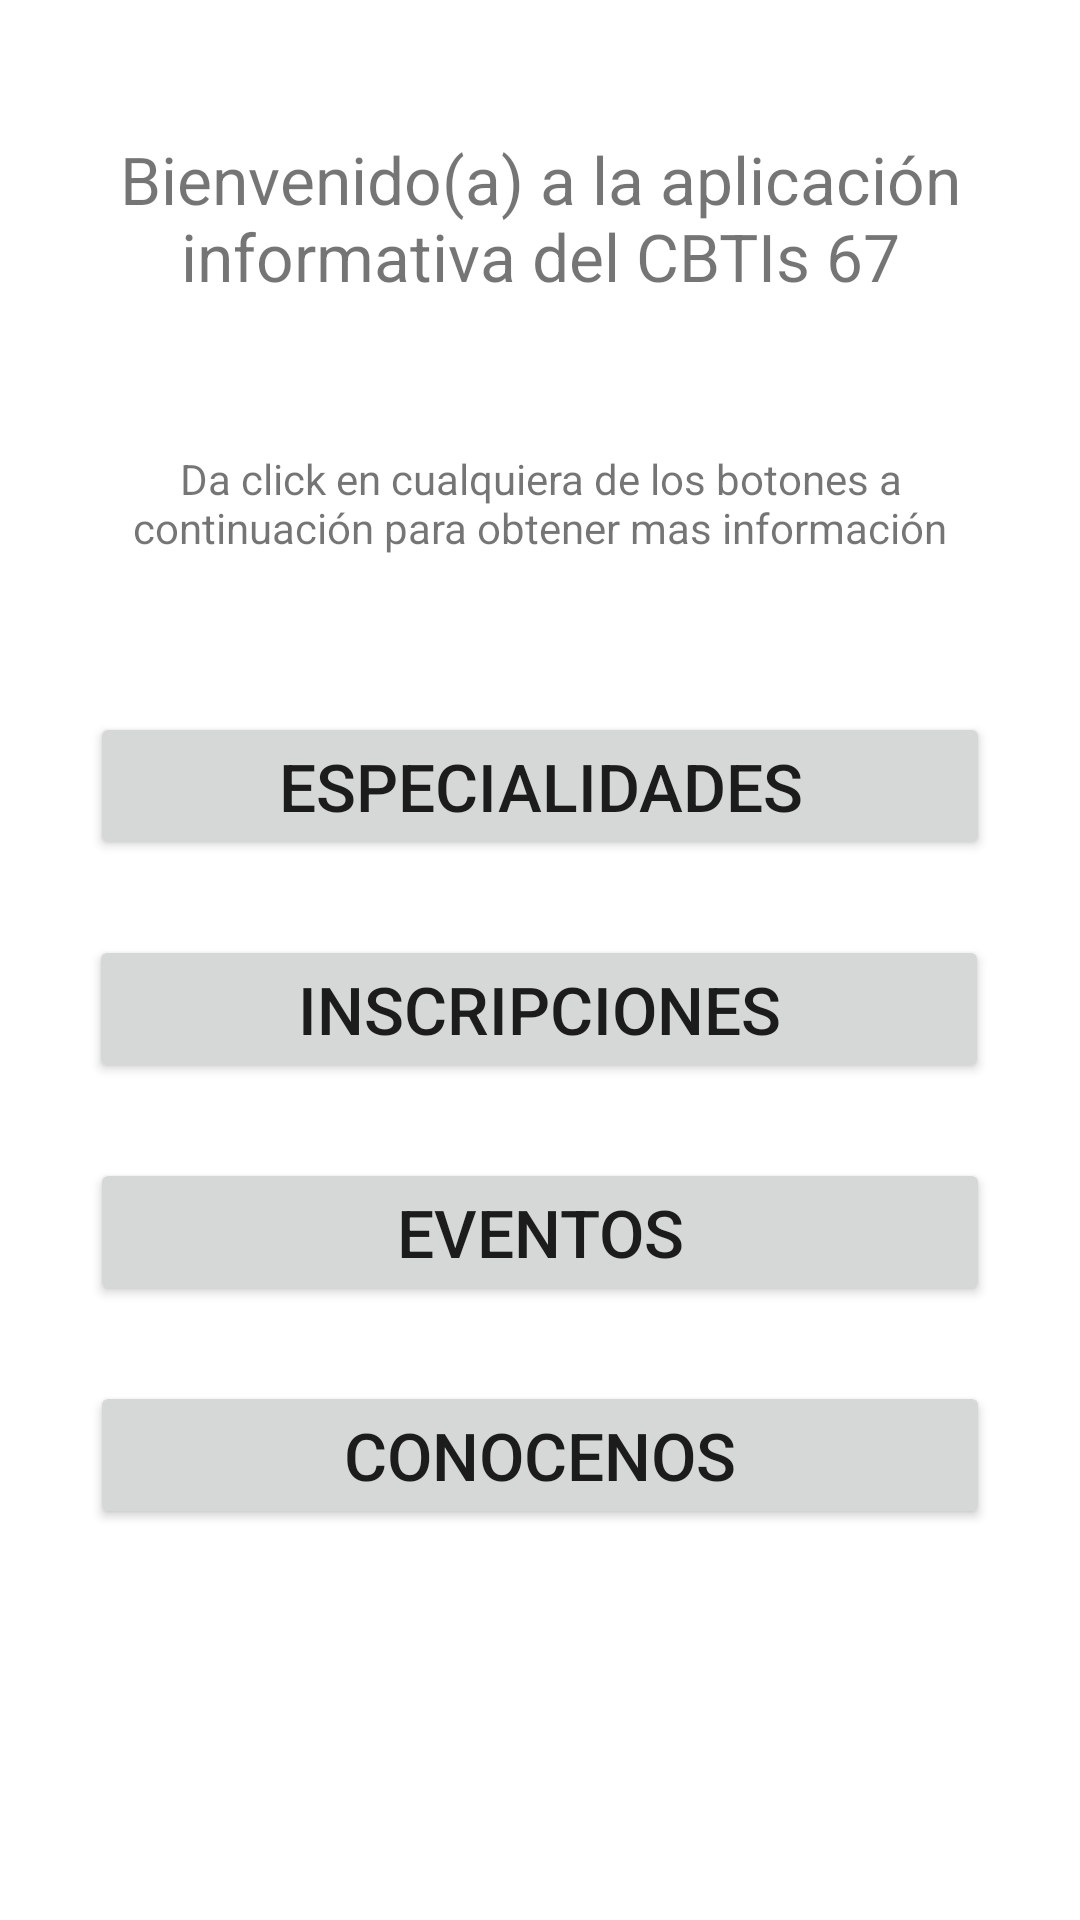

Here is an Android app screen rendered from its layout file. Give the layout XML and the strings, colors and styles it references.
<!-- AndroidManifest.xml: application theme Theme.ConectaEstudio -->
<!-- res/layout/activity_main.xml -->
<?xml version="1.0" encoding="utf-8"?>
<androidx.constraintlayout.widget.ConstraintLayout
    xmlns:android="http://schemas.android.com/apk/res/android"
    xmlns:app="http://schemas.android.com/apk/res-auto"
    xmlns:tools="http://schemas.android.com/tools"
    android:layout_width="match_parent"
    android:layout_height="match_parent"
    android:fitsSystemWindows="true"
    tools:context=".MainActivity">

    <TextView
        android:id="@+id/txtInfo"
        android:layout_width="wrap_content"
        android:layout_height="wrap_content"
        android:layout_marginStart="20dp"
        android:layout_marginTop="45dp"
        android:layout_marginEnd="20dp"
        android:paddingLeft="10pt"
        android:paddingRight="10pt"
        android:text="@string/bienvenida"
        android:textSize="22sp"
        android:textAlignment="center"
        app:layout_constraintEnd_toEndOf="parent"
        app:layout_constraintStart_toStartOf="parent"
        app:layout_constraintTop_toTopOf="parent" />

    <TextView
        android:id="@+id/textView9"
        android:layout_width="wrap_content"
        android:layout_height="wrap_content"
        android:layout_marginStart="20dp"
        android:layout_marginTop="50dp"
        android:layout_marginEnd="20dp"
        android:paddingStart="10pt"
        android:paddingEnd="10pt"
        android:text="Da click en cualquiera de los botones a continuación para obtener mas información"
        android:textAlignment="center"
        app:layout_constraintEnd_toEndOf="parent"
        app:layout_constraintStart_toStartOf="parent"
        app:layout_constraintTop_toBottomOf="@+id/txtInfo" />

    <Button
        android:id="@+id/btnEspecialidades"
        android:layout_width="300dp"
        android:layout_height="wrap_content"
        android:layout_marginTop="52dp"
        android:text="Especialidades"
        android:textSize="22sp"
        app:layout_constraintEnd_toEndOf="parent"
        app:layout_constraintStart_toStartOf="parent"
        app:layout_constraintTop_toBottomOf="@+id/textView9" />

    <Button
        android:id="@+id/btnInscripciones"
        android:layout_width="300dp"
        android:layout_height="wrap_content"
        android:layout_marginTop="25dp"
        android:text="Inscripciones"
        android:textSize="22sp"
        app:layout_constraintEnd_toEndOf="parent"
        app:layout_constraintHorizontal_bias="0.495"
        app:layout_constraintStart_toStartOf="parent"
        app:layout_constraintTop_toBottomOf="@+id/btnEspecialidades" />

    <Button
        android:id="@+id/btnEventos"
        android:layout_width="300dp"
        android:layout_height="wrap_content"
        android:layout_marginTop="25dp"
        android:text="Eventos"
        android:textSize="22sp"
        app:layout_constraintEnd_toEndOf="parent"
        app:layout_constraintStart_toStartOf="parent"
        app:layout_constraintTop_toBottomOf="@+id/btnInscripciones" />

    <Button
        android:id="@+id/btnConocenos"
        android:layout_width="300dp"
        android:layout_height="wrap_content"
        android:layout_marginTop="25dp"
        android:text="Conocenos"
        android:textSize="22sp"
        app:layout_constraintEnd_toEndOf="parent"
        app:layout_constraintStart_toStartOf="parent"
        app:layout_constraintTop_toBottomOf="@+id/btnEventos" />


</androidx.constraintlayout.widget.ConstraintLayout>
<!-- resources referenced by this layout -->
<resources>
  <string name="bienvenida">Bienvenido(a) a la aplicación informativa del CBTIs 67</string>
  <style name="Theme.ConectaEstudio" parent="Theme.MaterialComponents.DayNight.NoActionBar">
          
          <item name="colorPrimary">@color/purple_500</item>
          <item name="colorPrimaryVariant">@color/purple_700</item>
          <item name="colorOnPrimary">@color/white</item>
          
          <item name="colorSecondary">@color/teal_200</item>
          <item name="colorSecondaryVariant">@color/teal_700</item>
          <item name="colorOnSecondary">@color/black</item>
          
          <item name="android:statusBarColor">?attr/colorPrimaryVariant</item>
          
      </style>
  <color name="purple_500">#FF6200EE</color>
  <color name="purple_700">#FF3700B3</color>
  <color name="white">#FFFFFFFF</color>
  <color name="teal_200">#FF03DAC5</color>
  <color name="teal_700">#FF018786</color>
  <color name="black">#FF000000</color>
</resources>
